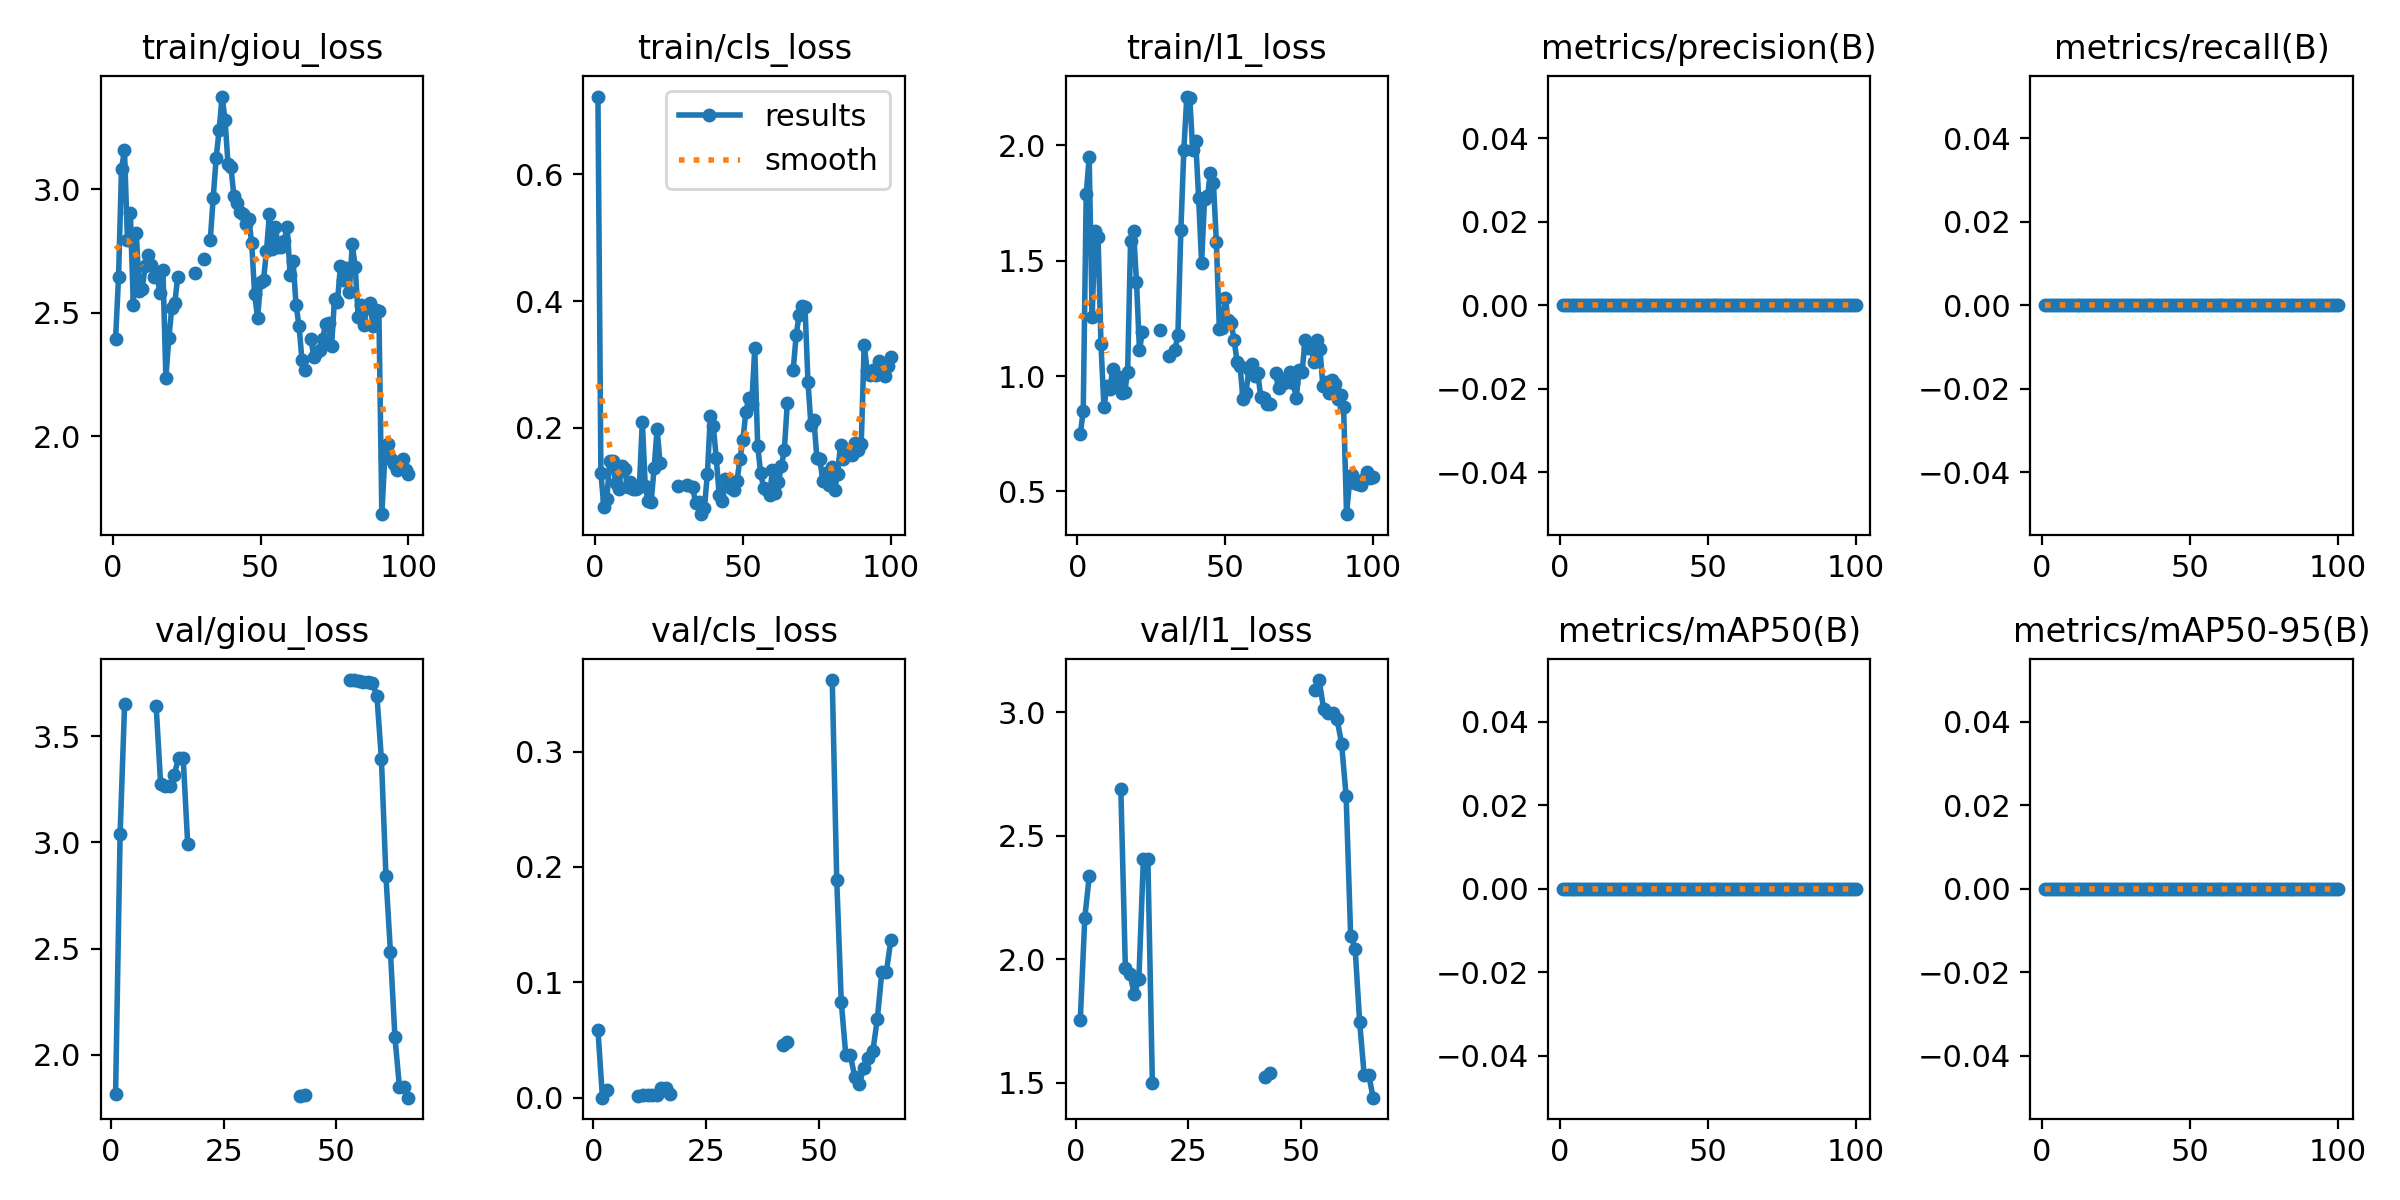

Values plotted in this chart, from the file beside it:
epoch, time, train/giou_loss, train/cls_loss, train/l1_loss, metrics/precision(B), metrics/recall(B), metrics/mAP50(B), metrics/mAP50-95(B), val/giou_loss, val/cls_loss, val/l1_loss, lr/pg0, lr/pg1, lr/pg2
1, 7.911, 2.396, 0.723, 0.7474, 0, 0, 0, 0, 1.817, 0.05872, 1.756, 0.002857, 0.002857, 0.07429
2, 16.63, 2.646, 0.1289, 0.8505, 0, 0, 0, 0, 3.037, 5e-05, 2.167, 0.006129, 0.006129, 0.04422
3, 25.71, 3.082, 0.07524, 1.788, 0, 0, 0, 0, 3.651, 0.00691, 2.338, 0.009335, 0.009335, 0.0141
4, 34.85, 3.161, 0.08785, 1.95, 0, 0, 0, 0, nan, nan, nan, 0.009703, 0.009703, 0.009703
5, 46.05, 2.795, 0.1469, 1.258, 0, 0, 0, 0, nan, nan, nan, 0.009604, 0.009604, 0.009604
6, 58.51, 2.903, 0.1476, 1.629, 0, 0, 0, 0, nan, nan, nan, 0.009505, 0.009505, 0.009505
7, 71.47, 2.533, 0.1133, 1.603, 0, 0, 0, 0, nan, nan, nan, 0.009406, 0.009406, 0.009406
8, 83.41, 2.824, 0.1034, 1.137, 0, 0, 0, 0, nan, nan, nan, 0.009307, 0.009307, 0.009307
9, 94.85, 2.59, 0.1391, 0.8638, 0, 0, 0, 0, nan, nan, nan, 0.009208, 0.009208, 0.009208
10, 106.9, 2.599, 0.1345, 0.9586, 0, 0, 0, 0, 3.642, 0.00192, 2.689, 0.009109, 0.009109, 0.009109
11, 116.3, 2.691, 0.1065, 0.944, 0, 0, 0, 0, 3.273, 0.00231, 1.967, 0.00901, 0.00901, 0.00901
12, 125.3, 2.735, 0.1148, 1.032, 0, 0, 0, 0, 3.267, 0.00246, 1.941, 0.008911, 0.008911, 0.008911
13, 134.6, 2.695, 0.1037, 0.9757, 0, 0, 0, 0, 3.266, 0.00246, 1.859, 0.008812, 0.008812, 0.008812
14, 143.7, 2.646, 0.1031, 0.996, 0, 0, 0, 0, 3.318, 0.00245, 1.919, 0.008713, 0.008713, 0.008713
15, 152.9, 2.652, 0.1072, 0.9267, 0, 0, 0, 0, 3.398, 0.00803, 2.404, 0.008614, 0.008614, 0.008614
16, 161.7, 2.582, 0.2096, 0.9294, 0, 0, 0, 0, 3.398, 0.00803, 2.404, 0.008515, 0.008515, 0.008515
17, 170.8, 2.674, 0.1073, 1.017, 0, 0, 0, 0, 2.993, 0.00323, 1.498, 0.008416, 0.008416, 0.008416
18, 179.9, 2.237, 0.08514, 1.588, 0, 0, 0, 0, nan, nan, nan, 0.008317, 0.008317, 0.008317
19, 189.1, 2.399, 0.08349, 1.629, 0, 0, 0, 0, nan, nan, nan, 0.008218, 0.008218, 0.008218
20, 197.9, 2.52, 0.1369, 1.409, 0, 0, 0, 0, nan, nan, nan, 0.008119, 0.008119, 0.008119
21, 208.2, 2.54, 0.1981, 1.113, 0, 0, 0, 0, nan, nan, nan, 0.00802, 0.00802, 0.00802
22, 217.4, 2.645, 0.1441, 1.19, 0, 0, 0, 0, nan, nan, nan, 0.007921, 0.007921, 0.007921
23, 226.8, nan, nan, nan, 0, 0, 0, 0, nan, nan, nan, 0.007822, 0.007822, 0.007822
24, 247.8, nan, nan, nan, 0, 0, 0, 0, nan, nan, nan, 0.007723, 0.007723, 0.007723
25, 270.8, nan, nan, nan, 0, 0, 0, 0, nan, nan, nan, 0.007624, 0.007624, 0.007624
26, 281.4, nan, nan, nan, 0, 0, 0, 0, nan, nan, nan, 0.007525, 0.007525, 0.007525
27, 295.5, nan, nan, nan, 0, 0, 0, 0, nan, nan, nan, 0.007426, 0.007426, 0.007426
28, 307.9, 2.662, 0.1077, 1.199, 0, 0, 0, 0, nan, nan, nan, 0.007327, 0.007327, 0.007327
29, 321.1, nan, nan, nan, 0, 0, 0, 0, nan, nan, nan, 0.007228, 0.007228, 0.007228
30, 334.5, nan, nan, nan, 0, 0, 0, 0, nan, nan, nan, 0.007129, 0.007129, 0.007129
31, 358.2, 2.718, 0.1095, 1.089, 0, 0, 0, 0, nan, nan, nan, 0.00703, 0.00703, 0.00703
32, 374.2, nan, nan, nan, 0, 0, 0, 0, nan, nan, nan, 0.006931, 0.006931, 0.006931
33, 385.9, 2.795, 0.1069, 1.112, 0, 0, 0, 0, nan, nan, nan, 0.006832, 0.006832, 0.006832
34, 410.3, 2.967, 0.08105, 1.18, 0, 0, 0, 0, nan, nan, nan, 0.006733, 0.006733, 0.006733
35, 423, 3.128, 0.08299, 1.634, 0, 0, 0, 0, nan, nan, nan, 0.006634, 0.006634, 0.006634
36, 436.1, 3.24, 0.06359, 1.98, 0, 0, 0, 0, nan, nan, nan, 0.006535, 0.006535, 0.006535
37, 450.8, 3.376, 0.07352, 2.212, 0, 0, 0, 0, nan, nan, nan, 0.006436, 0.006436, 0.006436
38, 464.8, 3.282, 0.1276, 2.208, 0, 0, 0, 0, nan, nan, nan, 0.006337, 0.006337, 0.006337
39, 474.7, 3.103, 0.2188, 1.981, 0, 0, 0, 0, nan, nan, nan, 0.006238, 0.006238, 0.006238
40, 484, 3.09, 0.2025, 2.021, 0, 0, 0, 0, nan, nan, nan, 0.006139, 0.006139, 0.006139
41, 493.1, 2.973, 0.1516, 1.773, 0, 0, 0, 0, nan, nan, nan, 0.00604, 0.00604, 0.00604
42, 502.3, 2.945, 0.09339, 1.491, 0, 0, 0, 0, 1.805, 0.0454, 1.525, 0.005941, 0.005941, 0.005941
43, 511.9, 2.91, 0.08509, 1.767, 0, 0, 0, 0, 1.813, 0.04822, 1.541, 0.005842, 0.005842, 0.005842
44, 521, 2.901, 0.1185, 1.78, 0, 0, 0, 0, nan, nan, nan, 0.005743, 0.005743, 0.005743
45, 530.6, 2.861, 0.1155, 1.881, 0, 0, 0, 0, nan, nan, nan, 0.005644, 0.005644, 0.005644
46, 539.7, 2.882, 0.1048, 1.836, 0, 0, 0, 0, nan, nan, nan, 0.005545, 0.005545, 0.005545
47, 548.8, 2.785, 0.1024, 1.581, 0, 0, 0, 0, nan, nan, nan, 0.005446, 0.005446, 0.005446
48, 557.9, 2.577, 0.1158, 1.205, 0, 0, 0, 0, nan, nan, nan, 0.005347, 0.005347, 0.005347
49, 566.8, 2.48, 0.1512, 1.21, 0, 0, 0, 0, nan, nan, nan, 0.005248, 0.005248, 0.005248
50, 576.1, 2.625, 0.1805, 1.341, 0, 0, 0, 0, nan, nan, nan, 0.005149, 0.005149, 0.005149
51, 585.4, 2.633, 0.2251, 1.242, 0, 0, 0, 0, nan, nan, nan, 0.00505, 0.00505, 0.00505
52, 594.8, 2.75, 0.2477, 1.23, 0, 0, 0, 0, nan, nan, nan, 0.004951, 0.004951, 0.004951
53, 604.2, 2.902, 0.2371, 1.156, 0, 0, 0, 0, 3.762, 0.362, 3.089, 0.004852, 0.004852, 0.004852
54, 614.9, 2.758, 0.3257, 1.061, 0, 0, 0, 0, 3.764, 0.1883, 3.13, 0.004753, 0.004753, 0.004753
55, 624.2, 2.848, 0.1712, 1.043, 0, 0, 0, 0, 3.759, 0.08333, 3.014, 0.004654, 0.004654, 0.004654
56, 633.1, 2.767, 0.1285, 0.8999, 0, 0, 0, 0, 3.754, 0.03727, 2.996, 0.004555, 0.004555, 0.004555
57, 644.5, 2.769, 0.1055, 0.9276, 0, 0, 0, 0, 3.754, 0.03727, 2.996, 0.004456, 0.004456, 0.004456
58, 655.9, 2.79, 0.1023, 1.03, 0, 0, 0, 0, 3.751, 0.01807, 2.971, 0.004357, 0.004357, 0.004357
59, 667.5, 2.846, 0.09319, 1.054, 0, 0, 0, 0, 3.687, 0.01153, 2.871, 0.004258, 0.004258, 0.004258
60, 676.9, 2.655, 0.1335, 1.001, 0, 0, 0, 0, 3.39, 0.02604, 2.66, 0.004159, 0.004159, 0.004159
... 40 more rows
